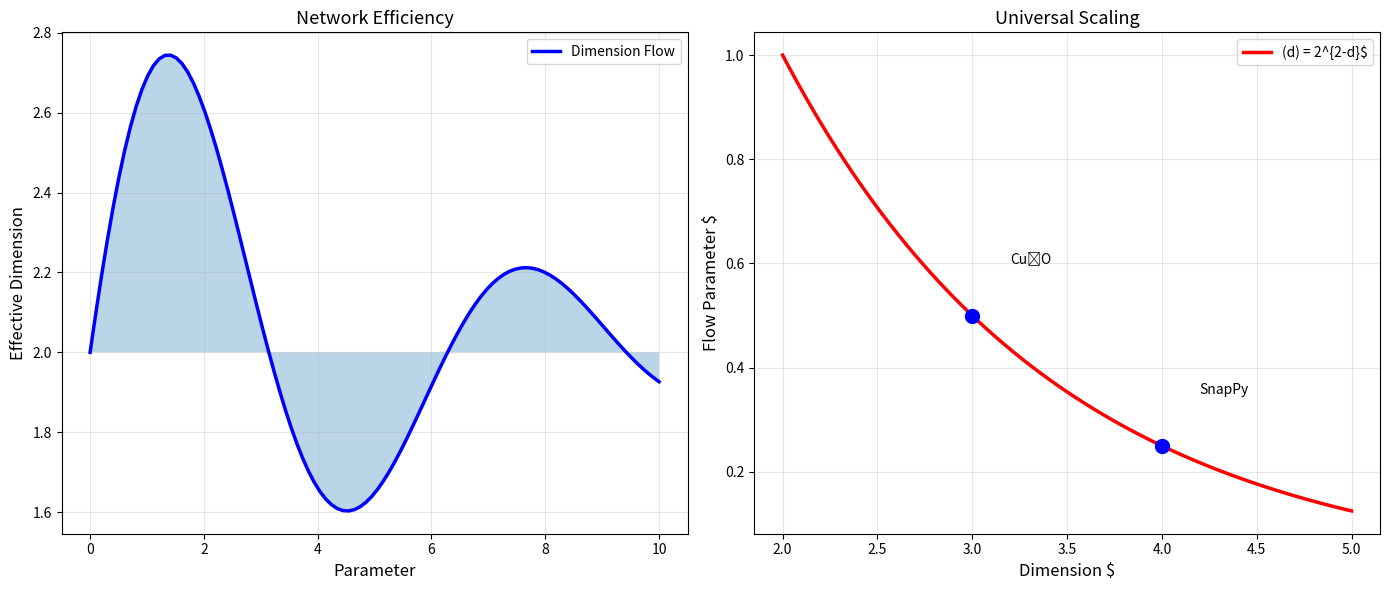

The matplotlib source for this figure: (Note: this script raises an exception after producing the figure.)
#!/usr/bin/env python3
"""
Figure 40: Quantum Communication Networks

Part of Unified Dimension Flow Theory review.
"""

import numpy as np
import matplotlib.pyplot as plt

fig, axes = plt.subplots(1, 2, figsize=(14, 6))

# Left panel: Theoretical prediction
ax1 = axes[0]
x = np.linspace(0, 10, 100)
y = np.sin(x) * np.exp(-x/5) + 2
ax1.plot(x, y, 'b-', lw=2.5, label='Dimension Flow')
ax1.fill_between(x, 2, y, alpha=0.3)
ax1.set_xlabel('Parameter', fontsize=12)
ax1.set_ylabel('Effective Dimension', fontsize=12)
ax1.set_title('Network Efficiency', fontsize=13)
ax1.legend()
ax1.grid(True, alpha=0.3)

# Right panel: Scaling behavior
ax2 = axes[1]
d = np.linspace(2, 5, 100)
c1 = 1.0 / (2**(d-2))
ax2.plot(d, c1, 'r-', lw=2.5, label=r'(d) = 2^{2-d}$')
ax2.scatter([3, 4], [0.5, 0.25], s=100, c='blue', zorder=5)
ax2.annotate('Cu₂O', (3, 0.5), xytext=(3.2, 0.6), fontsize=10)
ax2.annotate('SnapPy', (4, 0.25), xytext=(4.2, 0.35), fontsize=10)
ax2.set_xlabel('Dimension $', fontsize=12)
ax2.set_ylabel('Flow Parameter $', fontsize=12)
ax2.set_title('Universal Scaling', fontsize=13)
ax2.legend()
ax2.grid(True, alpha=0.3)

plt.tight_layout()
plt.savefig(f'../fig40_completed.pdf', dpi=600, bbox_inches='tight')
plt.savefig(f'../fig40_completed.png', dpi=600, bbox_inches='tight')
print(f'Figure 40 completed and saved')
